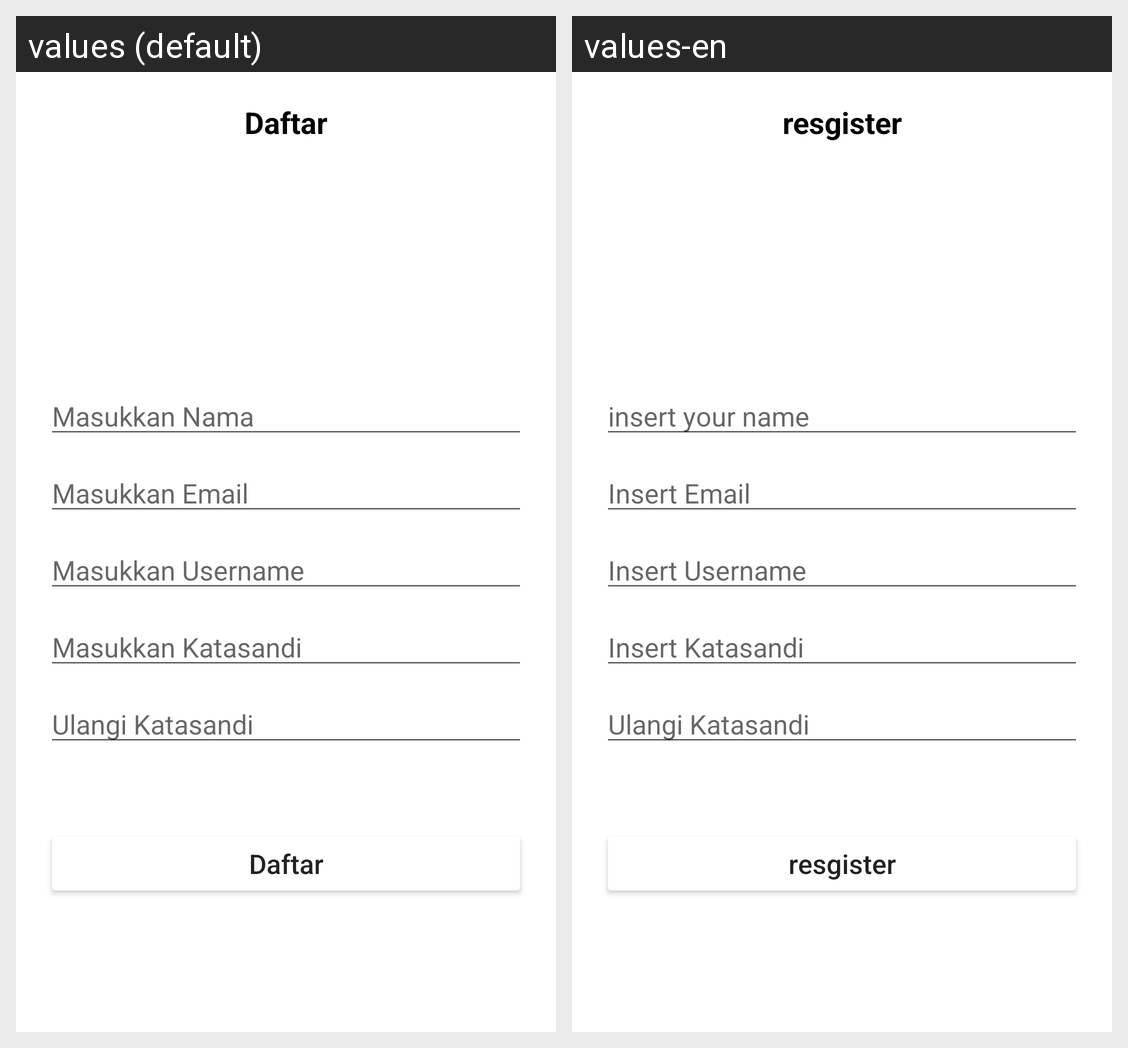

The same Android screen rendered under two of its app's locales, left to right. List the strings drawn on it with the default value and each locale's translation.
Android screen res/layout/activity_register.xml rendered under 2 locales, left to right: values (default), values-en. Device: Nexus 5 (rendered at 1080×1920; each locale shown at half size, 540×960, under a caption strip naming it); theme Theme.LoginDataStore.
Strings drawn on this screen, with the default value and each locale's value (text and hints the layout hard-codes, and strings that could not be matched under every locale, appear in the picture but are not listed):

daftar
  values: Daftar
  values-en: resgister

masukkan_nama
  values: Masukkan Nama
  values-en: insert your name

masukkan_email
  values: Masukkan Email
  values-en: Insert Email

masukkan_username
  values: Masukkan Username
  values-en: Insert Username

masukkan_password
  values: Masukkan Katasandi
  values-en: Insert Katasandi
